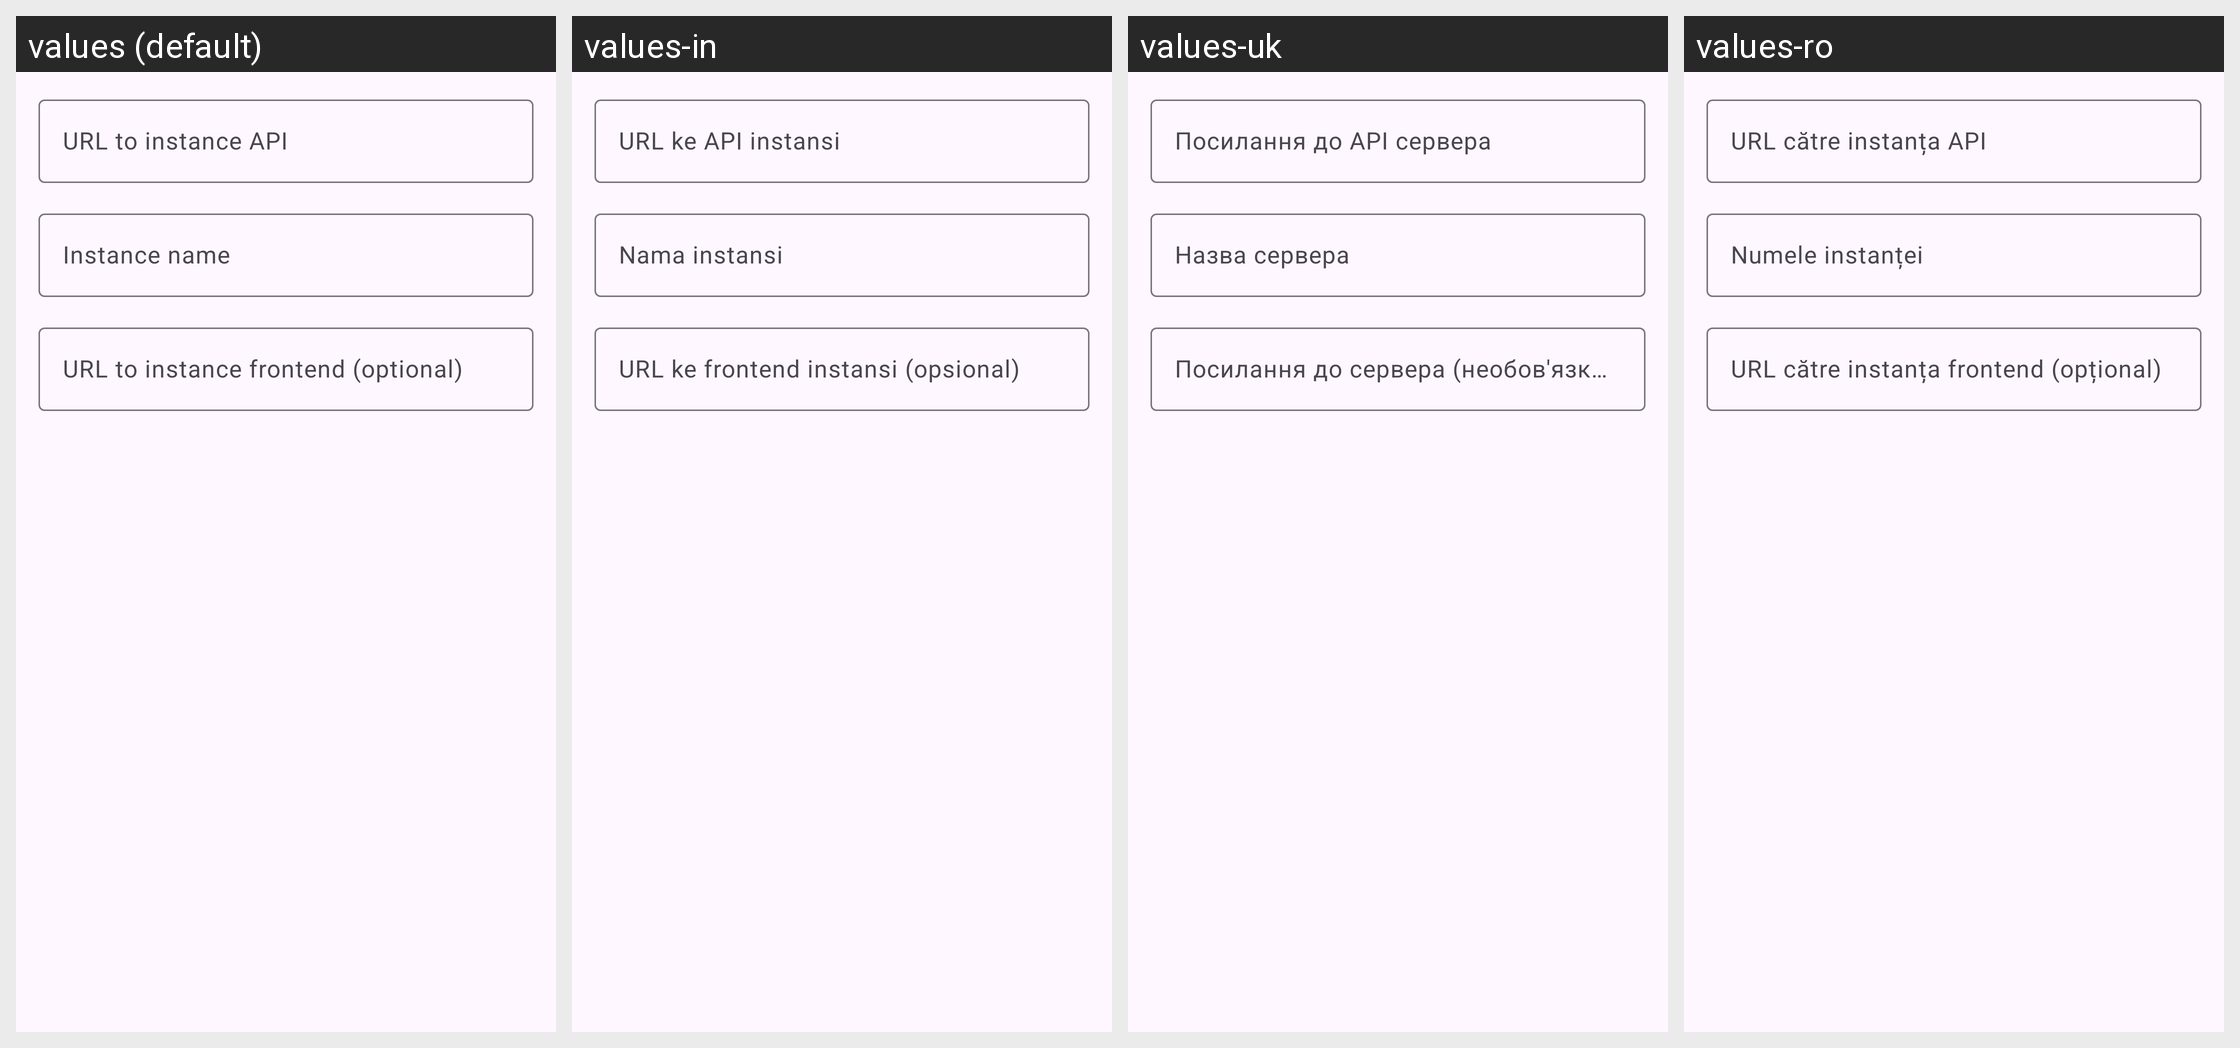

For this localized Android screen grid, give each drawn string resource with its value in every locale shown.
Android screen res/layout/dialog_custom_instance.xml rendered under 4 locales, left to right: values (default), values-in, values-uk, values-ro. Device: Nexus 5 (rendered at 1080×1920; each locale shown at half size, 540×960, under a caption strip naming it); theme BaseTheme.
Other locales in the repository, not shown: values-af, values-ar, values-as, values-az, values-azb, values-be, values-bg, values-bn, values-ca, values-ckb, values-cs, values-da, values-de, values-el, values-eo, values-es, values-et, values-eu, values-fa, values-fi, values-fil, values-fr, values-gu, values-haw, values-hi, values-hr, values-hu, values-hy, values-ia, values-is, values-it, values-iw, values-ja, values-km, values-ko, values-lt, values-lv, values-ml, values-mr, values-ms, values-nb-rNO, values-ne, values-nl, values-or, values-pa, values-pl, values-pt, values-pt-rBR, values-ru, values-si, values-sk, values-so, values-sr, values-sv, values-ta, values-th, values-tk, values-tr, values-ug, values-ur, values-uz, values-vi, values-yue, values-zh-rCN, values-zh-rTW.
Strings drawn on this screen, with the default value and each locale's value (text and hints the layout hard-codes, and strings that could not be matched under every locale, appear in the picture but are not listed):

instance_api_url
  values: URL to instance API
  values-in: URL ke API instansi
  values-uk: Посилання до API сервера
  values-ro: URL către instanța API

instance_name
  values: Instance name
  values-in: Nama instansi
  values-uk: Назва сервера
  values-ro: Numele instanței

instance_frontend_url
  values: URL to instance frontend (optional)
  values-in: URL ke frontend instansi (opsional)
  values-uk: Посилання до сервера (необов'язково)
  values-ro: URL către instanța frontend (opțional)
